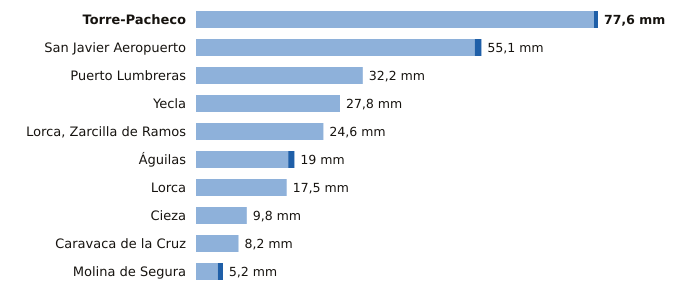

The file beside this chart, header and first rows:
estacion, provincia, indicativo, mm_6_dias_anteriores, mm_hoy, mm_7_dias, horas_de_hoy
Torre-Pacheco, Murcia, 7026X, 76.8, 0.8, 77.6, 1
San Javier Aeropuerto, Murcia, 7031X, 53.8, 1.3, 55.1, 1
Puerto Lumbreras, Murcia, 7211B, 32.2, 0.0, 32.2, 1
Yecla, Murcia, 7275C, 27.8, 0.0, 27.8, 1
Lorca, Zarcilla de Ramos, Murcia, 7203A, 24.6, 0.0, 24.6, 1
Águilas, Murcia, 7002Y, 17.8, 1.2, 19.0, 1
Lorca, Murcia, 7209, 17.5, 0.0, 17.5, 1
Cieza, Murcia, 7145X, 9.8, 0.0, 9.8, 1
Caravaca de la Cruz, Murcia, 7119B, 8.2, 0.0, 8.2, 1
Molina de Segura, Murcia, 7237E, 4.2, 1.0, 5.2, 1
